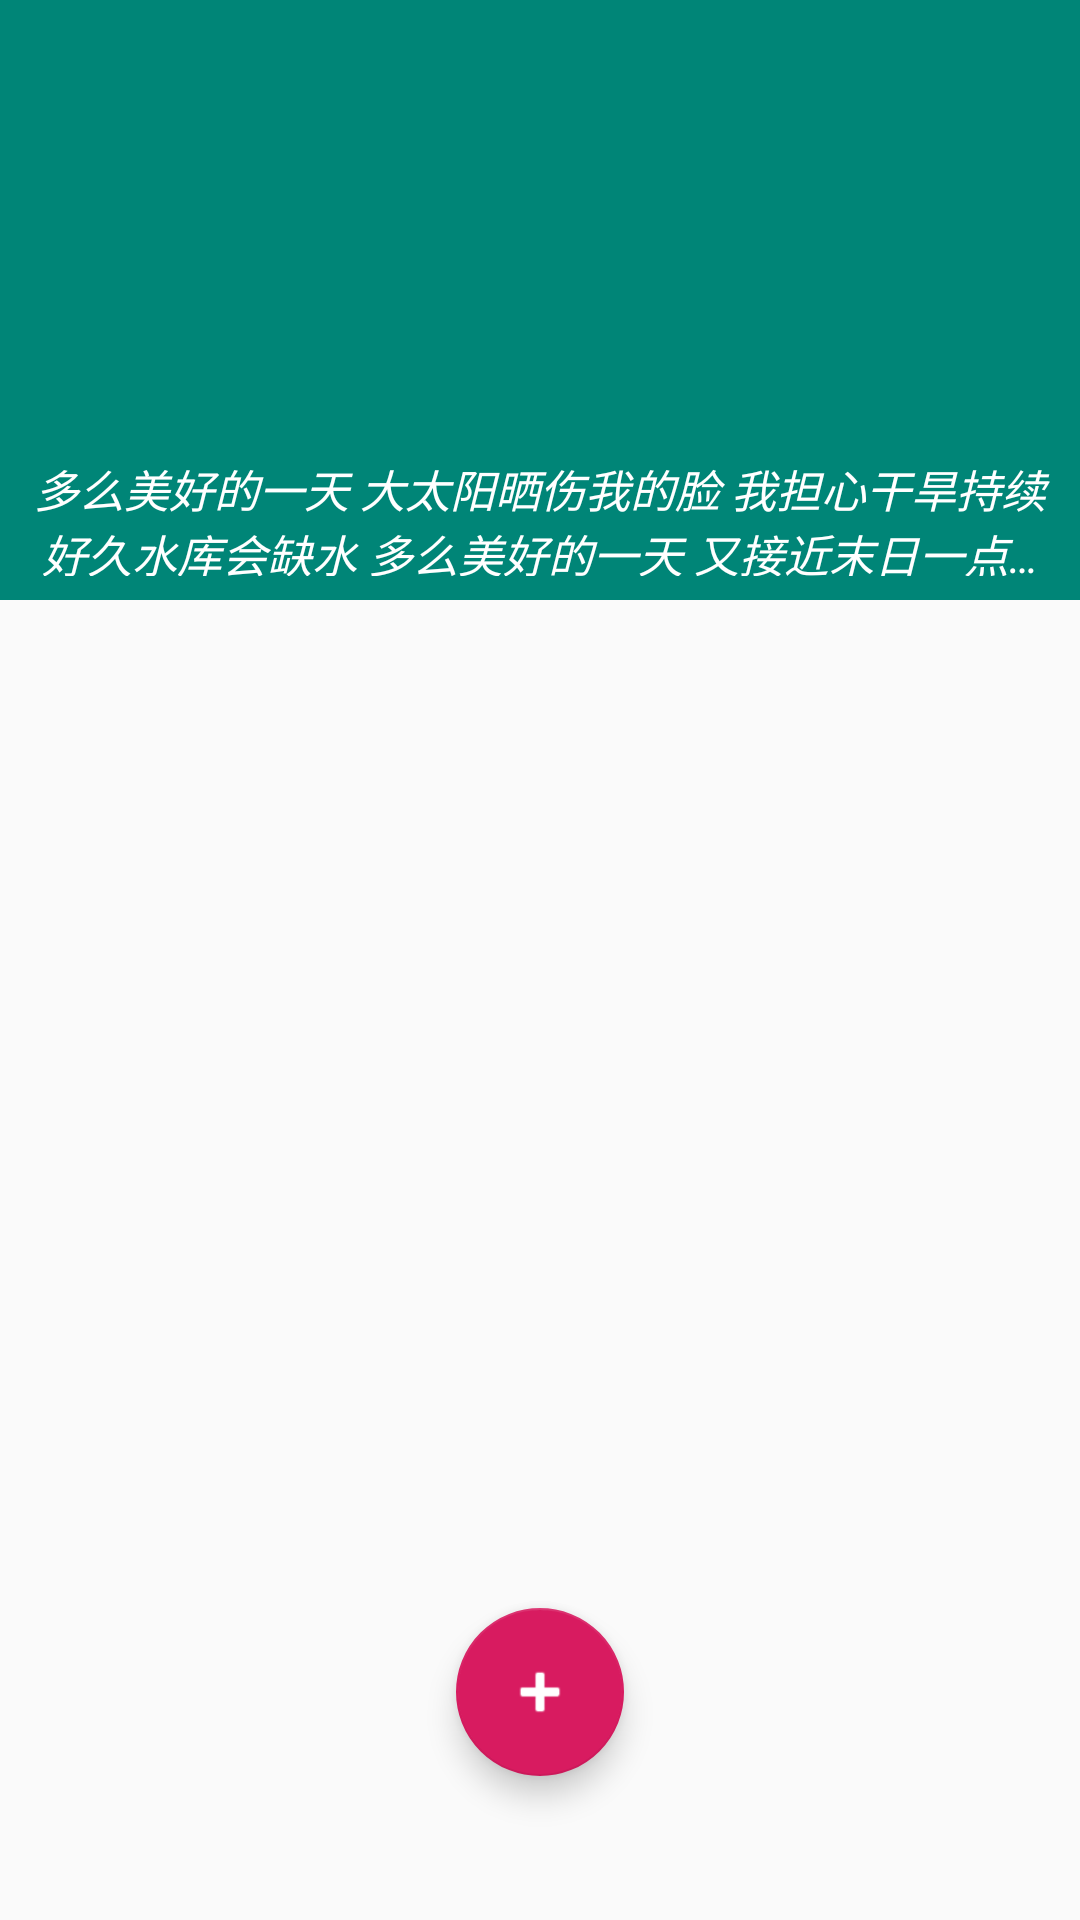

The Android layout XML behind this screen, and the referenced resources:
<!-- AndroidManifest.xml: activity theme NoActionBar -->
<!-- res/layout/activity_detail.xml -->
<?xml version="1.0" encoding="utf-8"?>


<androidx.coordinatorlayout.widget.CoordinatorLayout xmlns:android="http://schemas.android.com/apk/res/android"
    xmlns:app="http://schemas.android.com/apk/res-auto"
    xmlns:tools="http://schemas.android.com/tools"
    android:layout_width="match_parent"
    android:layout_height="match_parent"
    android:descendantFocusability="beforeDescendants"
    android:focusableInTouchMode="true"
    tools:context=".module.detail.DetailActivity">

    <com.google.android.material.appbar.AppBarLayout
        android:id="@+id/app_bar"
        android:layout_width="match_parent"
        android:layout_height="wrap_content">

        <com.google.android.material.appbar.CollapsingToolbarLayout
            android:id="@+id/collapsing_toolbar_layout"
            android:layout_width="match_parent"
            android:layout_height="wrap_content"
            android:background="@color/transparent"
            app:contentScrim="@color/transparent"
            app:expandedTitleGravity="center"
            app:layout_scrollFlags="scroll|exitUntilCollapsed">

            <ImageView
                android:id="@+id/iv_header"
                android:layout_width="match_parent"
                android:layout_height="200dp"
                app:layout_collapseMode="parallax"
                app:layout_collapseParallaxMultiplier="0.7"
                tools:background="@mipmap/ic_launcher"
                tools:ignore="ContentDescription" />

            <TextView
                android:id="@+id/tv_header"
                android:layout_width="match_parent"
                android:layout_height="?android:actionBarSize"
                android:layout_gravity="bottom|center_horizontal"
                android:background="@color/colorAccentTransparent"
                android:ellipsize="end"
                android:gravity="center"
                android:maxLines="2"
                android:padding="8dp"
                android:paddingLeft="16dp"
                android:paddingRight="16dp"
                android:text="多么美好的一天 大太阳晒伤我的脸 我担心干旱持续好久水库会缺水 多么美好的一天 又接近末日一点点 我独自坚强稀释寂寞无聊的时间"
                android:textColor="@color/white"
                android:textSize="15sp"
                android:textStyle="italic" />

            <androidx.appcompat.widget.Toolbar
                android:id="@+id/toolbar"
                android:layout_width="match_parent"
                android:layout_height="?android:actionBarSize"
                app:contentInsetEnd="0dp"
                app:contentInsetStart="0dp"
                app:layout_collapseMode="pin" />
        </com.google.android.material.appbar.CollapsingToolbarLayout>

    </com.google.android.material.appbar.AppBarLayout>

    <com.google.android.material.floatingactionbutton.FloatingActionButton
        android:id="@+id/action_add"
        app:fabSize="normal"
        android:layout_width="wrap_content"
        android:layout_height="wrap_content"
        android:layout_margin="48dp"
        android:src="@android:drawable/ic_input_add"
        android:tint="@color/white"
        app:layout_anchor="@id/recyclerView"
        app:layout_anchorGravity="center|bottom" />

    <androidx.recyclerview.widget.RecyclerView
        android:id="@+id/recyclerView"
        android:layout_width="match_parent"
        android:layout_height="match_parent"
        android:paddingStart="0dp"
        android:paddingLeft="0dp"
        android:paddingEnd="16dp"
        android:paddingRight="16dp"
        app:layout_behavior="@string/appbar_scrolling_view_behavior"
        tools:listitem="@layout/cell_detail" />
</androidx.coordinatorlayout.widget.CoordinatorLayout>
<!-- res/layout/cell_detail.xml (included above) -->
<?xml version="1.0" encoding="utf-8"?>


<androidx.constraintlayout.widget.ConstraintLayout xmlns:android="http://schemas.android.com/apk/res/android"
    xmlns:app="http://schemas.android.com/apk/res-auto"
    xmlns:tools="http://schemas.android.com/tools"
    android:layout_width="match_parent"
    android:layout_height="wrap_content">

    <androidx.constraintlayout.widget.Guideline
        android:id="@+id/guideline2"
        android:layout_width="wrap_content"
        android:layout_height="wrap_content"
        android:orientation="horizontal"
        app:layout_constraintGuide_begin="31dp" />

    <TextView
        android:id="@+id/tv_time_start"
        android:layout_width="wrap_content"
        android:layout_height="wrap_content"
        android:textSize="18sp"
        app:layout_constraintBottom_toTopOf="@+id/guideline2"
        app:layout_constraintStart_toStartOf="@+id/guideline3"
        app:layout_constraintTop_toTopOf="@+id/guideline2"
        tools:text="09:09" />

    <TextView
        android:id="@+id/tv_time_sep"
        android:layout_width="wrap_content"
        android:layout_height="wrap_content"
        android:layout_marginStart="10dp"
        android:layout_marginLeft="10dp"
        android:textSize="24sp"
        app:layout_constraintBottom_toTopOf="@+id/guideline2"
        app:layout_constraintStart_toEndOf="@+id/tv_time_start"
        app:layout_constraintTop_toTopOf="@+id/guideline2"
        tools:text="——" />

    <TextView
        android:id="@+id/tv_time_end"
        android:layout_width="wrap_content"
        android:layout_height="wrap_content"
        android:layout_marginStart="10dp"
        android:layout_marginLeft="10dp"
        android:textSize="18sp"
        app:layout_constraintBottom_toTopOf="@+id/guideline2"
        app:layout_constraintStart_toEndOf="@+id/tv_time_sep"
        app:layout_constraintTop_toTopOf="@+id/guideline2"
        tools:text="10:10" />

    <TextView
        android:id="@+id/tv_spend"
        android:layout_width="wrap_content"
        android:layout_height="wrap_content"
        android:layout_marginEnd="10dp"
        android:layout_marginRight="10dp"
        android:textSize="18sp"
        app:layout_constraintBottom_toTopOf="@+id/guideline2"
        app:layout_constraintEnd_toEndOf="parent"
        app:layout_constraintTop_toTopOf="@+id/guideline2"
        tools:text="04:00" />

    <EditText
        android:id="@+id/et_content"
        android:layout_width="0dp"
        android:layout_height="wrap_content"
        android:layout_marginTop="10dp"
        android:background="@drawable/item_flow_et_bg"
        android:hint="@string/et_content"
        android:importantForAutofill="no"
        android:inputType="none"
        android:textSize="14sp"
        android:textColor="@color/gray"
        app:layout_constraintEnd_toEndOf="parent"
        app:layout_constraintStart_toStartOf="@+id/guideline3"
        app:layout_constraintTop_toBottomOf="@+id/tv_spend"
        tools:text="多么美好的一天 大太阳晒伤我的脸 我担心干旱持续好久水库会缺水 多么美好的一天 又接近末日一点点 我独自坚强稀释寂寞无聊的时间" />

    <androidx.constraintlayout.widget.Guideline
        android:id="@+id/guideline3"
        android:layout_width="wrap_content"
        android:layout_height="wrap_content"
        android:orientation="vertical"
        app:layout_constraintGuide_begin="41dp" />

    <androidx.constraintlayout.widget.ConstraintLayout
        android:layout_width="0dp"
        android:layout_height="0dp"
        android:layout_marginStart="1dp"
        android:layout_marginLeft="1dp"
        android:layout_marginEnd="1dp"
        android:layout_marginRight="1dp"
        android:orientation="vertical"
        app:layout_constraintBottom_toBottomOf="parent"
        app:layout_constraintEnd_toStartOf="@+id/et_content"
        app:layout_constraintStart_toStartOf="parent"
        app:layout_constraintTop_toTopOf="parent">

        <include layout="@layout/view_timeline" />
    </androidx.constraintlayout.widget.ConstraintLayout>

</androidx.constraintlayout.widget.ConstraintLayout>
<!-- res/layout/view_timeline.xml (included above) -->
<?xml version="1.0" encoding="utf-8"?>

<LinearLayout xmlns:android="http://schemas.android.com/apk/res/android"
    android:layout_width="match_parent"
    android:layout_height="match_parent"
    android:orientation="vertical">

    <View
        android:layout_width="2dp"
        android:layout_height="25dp"
        android:layout_gravity="center"
        android:background="@color/darkGrayTransparent" />

    <View
        android:layout_width="14dp"
        android:layout_height="14dp"
        android:layout_gravity="center"
        android:background="@drawable/ic_cicle" />

    <View
        android:layout_width="2dp"
        android:layout_height="0dp"
        android:layout_gravity="center"
        android:layout_weight="1"
        android:background="@color/darkGrayTransparent" />
</LinearLayout>
<!-- resources referenced by this layout -->
<resources>
  <!-- drawable ic_cicle (drawable) -->
  <?xml version="1.0" encoding="utf-8"?>
  
  <shape xmlns:android="http://schemas.android.com/apk/res/android"
      android:shape="oval">
      <size
          android:width="14dp"
          android:height="14dp" />
      <solid android:color="@color/darkGrayTransparent" />
  
  </shape>
  <!-- mipmap ic_launcher: png bitmap (mipmap-hdpi, 4466 bytes) -->
  <string name="et_content" translatable="false" />
  <style name="NoActionBar" parent="AppTheme">
          <item name="windowActionBar">false</item>
          <item name="windowNoTitle">true</item>
          <item name="actionMenuTextColor">@color/white</item>
          <item name="android:actionMenuTextColor">@color/white</item>
      </style>
  <style name="AppTheme" parent="Theme.AppCompat.Light.DarkActionBar">
          
          <item name="colorPrimary">@color/colorPrimary</item>
          <item name="colorPrimaryDark">@color/colorPrimaryDark</item>
          <item name="colorAccent">@color/colorAccent</item>
          <item name="colorControlNormal">@color/white</item>
      </style>
  <color name="colorPrimary">#008577</color>
  <color name="colorPrimaryDark">#00574B</color>
  <color name="colorAccent">#D81B60</color>
  <!-- not gathered from this repository: default colours our renderer supplied (Android Studio template values) -->
  <color name="white">#FFFFFFFF</color>
</resources>
